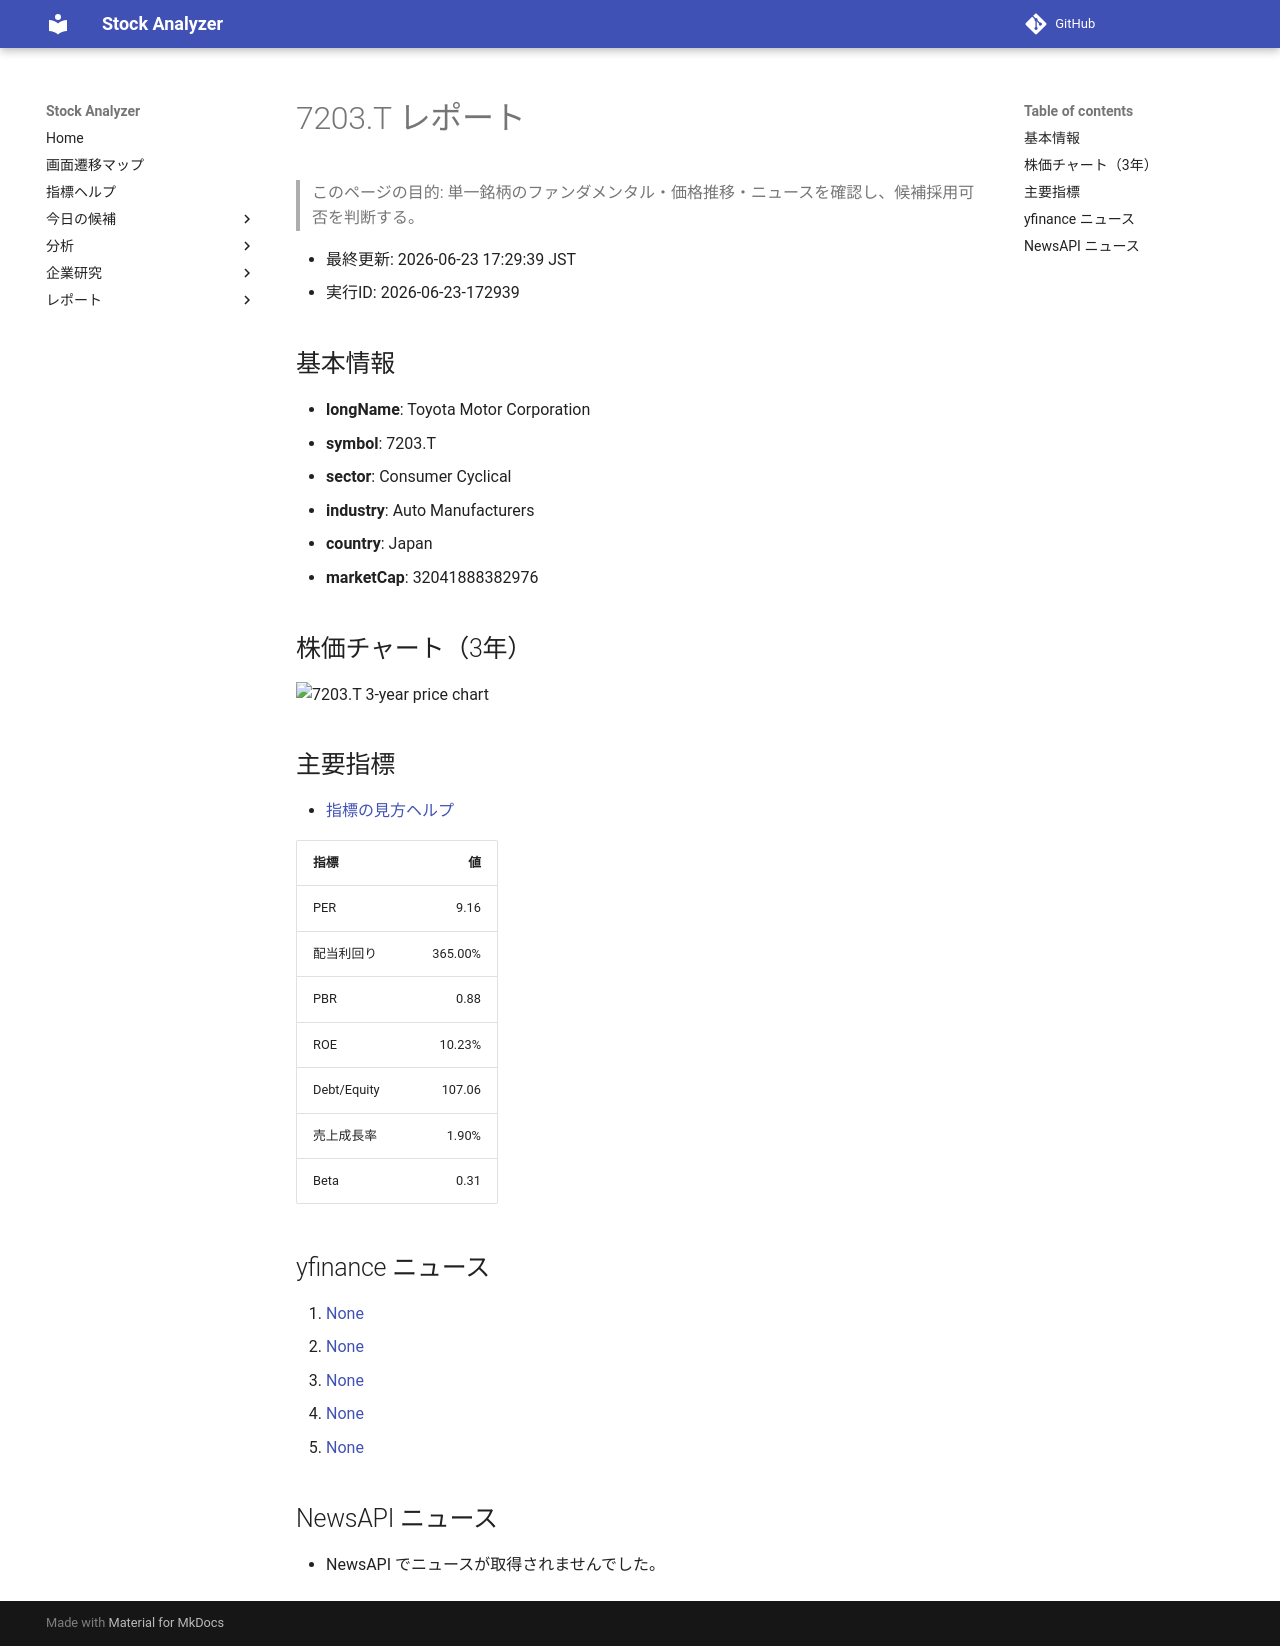

repository: Yumi-note/Making-APP · page: reports/2026-06-23/172939/7203_T/index.html · generator: mkdocs

# 7203.T レポート

> このページの目的: 単一銘柄のファンダメンタル・価格推移・ニュースを確認し、候補採用可否を判断する。

- 最終更新: 2026-06-23 17:29:39 JST
- 実行ID: 2026-06-23-172939

## 基本情報

- **longName**: Toyota Motor Corporation
- **symbol**: 7203.T
- **sector**: Consumer Cyclical
- **industry**: Auto Manufacturers
- **country**: Japan
- **marketCap**: 32041888382976

## 株価チャート（3年）

![7203.T 3-year price chart](7203_T_3y.png)

## 主要指標

- [指標の見方ヘルプ](../../../../indicators.md)

| 指標 | 値 |
|---|---:|
| PER | 9.16 |
| 配当利回り | 365.00% |
| PBR | 0.88 |
| ROE | 10.23% |
| Debt/Equity | 107.06 |
| 売上成長率 | 1.90% |
| Beta | 0.31 |

## yfinance ニュース

1. [None](None)
2. [None](None)
3. [None](None)
4. [None](None)
5. [None](None)

## NewsAPI ニュース

- NewsAPI でニュースが取得されませんでした。
